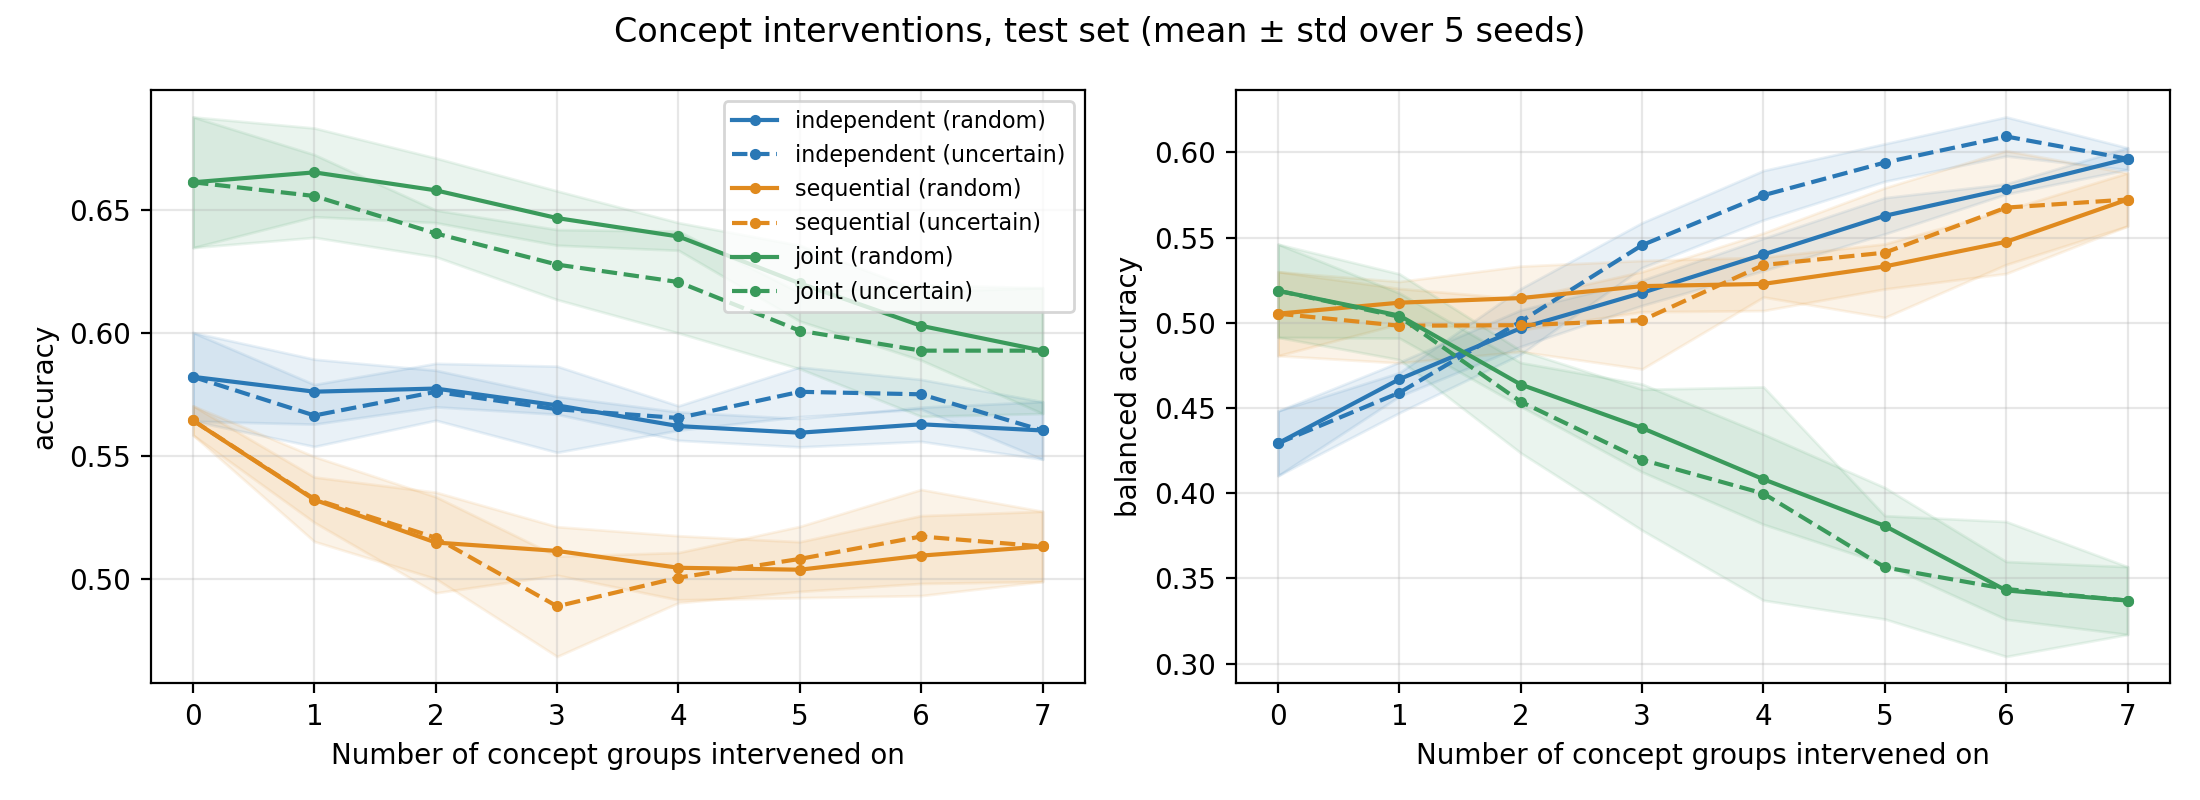

The file beside this chart, header and first rows:
model, order, k, accuracy_mean, accuracy_std, balanced_accuracy_mean, balanced_accuracy_std
independent, random, 0, 0.5823, 0.01799, 0.4293, 0.019
independent, random, 1, 0.5763, 0.01318, 0.4669, 0.01001
independent, random, 2, 0.5775, 0.007415, 0.4968, 0.01071
independent, random, 3, 0.5707, 0.003627, 0.5176, 0.007409
independent, random, 4, 0.5623, 0.005761, 0.5401, 0.009477
independent, random, 5, 0.5596, 0.005742, 0.5628, 0.01064
independent, random, 6, 0.563, 0.006935, 0.5785, 0.003
independent, random, 7, 0.5605, 0.01168, 0.5963, 0.006416
independent, uncertain, 0, 0.5823, 0.01799, 0.4293, 0.019
independent, uncertain, 1, 0.5666, 0.01258, 0.459, 0.01176
independent, uncertain, 2, 0.5762, 0.01155, 0.5008, 0.01927
independent, uncertain, 3, 0.5691, 0.01748, 0.5456, 0.01315
independent, uncertain, 4, 0.5656, 0.004935, 0.5749, 0.01448
independent, uncertain, 5, 0.5762, 0.01006, 0.594, 0.01101
independent, uncertain, 6, 0.5752, 0.006044, 0.6093, 0.01145
independent, uncertain, 7, 0.5605, 0.01168, 0.5963, 0.006416
joint, random, 0, 0.6613, 0.02652, 0.5188, 0.02733
joint, random, 1, 0.6653, 0.01801, 0.5042, 0.01321
joint, random, 2, 0.658, 0.01312, 0.4638, 0.01288
joint, random, 3, 0.6467, 0.01102, 0.4382, 0.02578
joint, random, 4, 0.6393, 0.005618, 0.4082, 0.02647
joint, random, 5, 0.6203, 0.01537, 0.3808, 0.02248
joint, random, 6, 0.603, 0.01396, 0.3429, 0.01698
joint, random, 7, 0.5929, 0.02553, 0.337, 0.01988
joint, uncertain, 0, 0.6613, 0.02652, 0.5188, 0.02733
joint, uncertain, 1, 0.6557, 0.01679, 0.5035, 0.02517
joint, uncertain, 2, 0.6405, 0.009473, 0.4537, 0.03005
joint, uncertain, 3, 0.6278, 0.01421, 0.4196, 0.04134
joint, uncertain, 4, 0.6208, 0.02068, 0.3998, 0.06259
joint, uncertain, 5, 0.601, 0.01546, 0.3565, 0.03033
joint, uncertain, 6, 0.5929, 0.0267, 0.3438, 0.03959
joint, uncertain, 7, 0.5929, 0.02553, 0.337, 0.01988
sequential, random, 0, 0.5646, 0.005937, 0.5053, 0.02464
sequential, random, 1, 0.5324, 0.009215, 0.5118, 0.01243
sequential, random, 2, 0.515, 0.02043, 0.5145, 0.01875
sequential, random, 3, 0.5116, 0.009846, 0.5215, 0.01504
sequential, random, 4, 0.5048, 0.01301, 0.5228, 0.01565
sequential, random, 5, 0.504, 0.01136, 0.5331, 0.01322
sequential, random, 6, 0.5097, 0.01623, 0.5475, 0.01861
sequential, random, 7, 0.5134, 0.01425, 0.5723, 0.01557
sequential, uncertain, 0, 0.5646, 0.005937, 0.5053, 0.02464
sequential, uncertain, 1, 0.5327, 0.01723, 0.4983, 0.02184
sequential, uncertain, 2, 0.517, 0.01664, 0.4986, 0.0155
sequential, uncertain, 3, 0.4891, 0.02036, 0.5015, 0.02854
sequential, uncertain, 4, 0.5008, 0.01019, 0.5339, 0.01879
sequential, uncertain, 5, 0.5084, 0.0132, 0.5412, 0.03804
sequential, uncertain, 6, 0.5175, 0.01908, 0.5676, 0.03342
sequential, uncertain, 7, 0.5134, 0.01425, 0.5723, 0.01557
